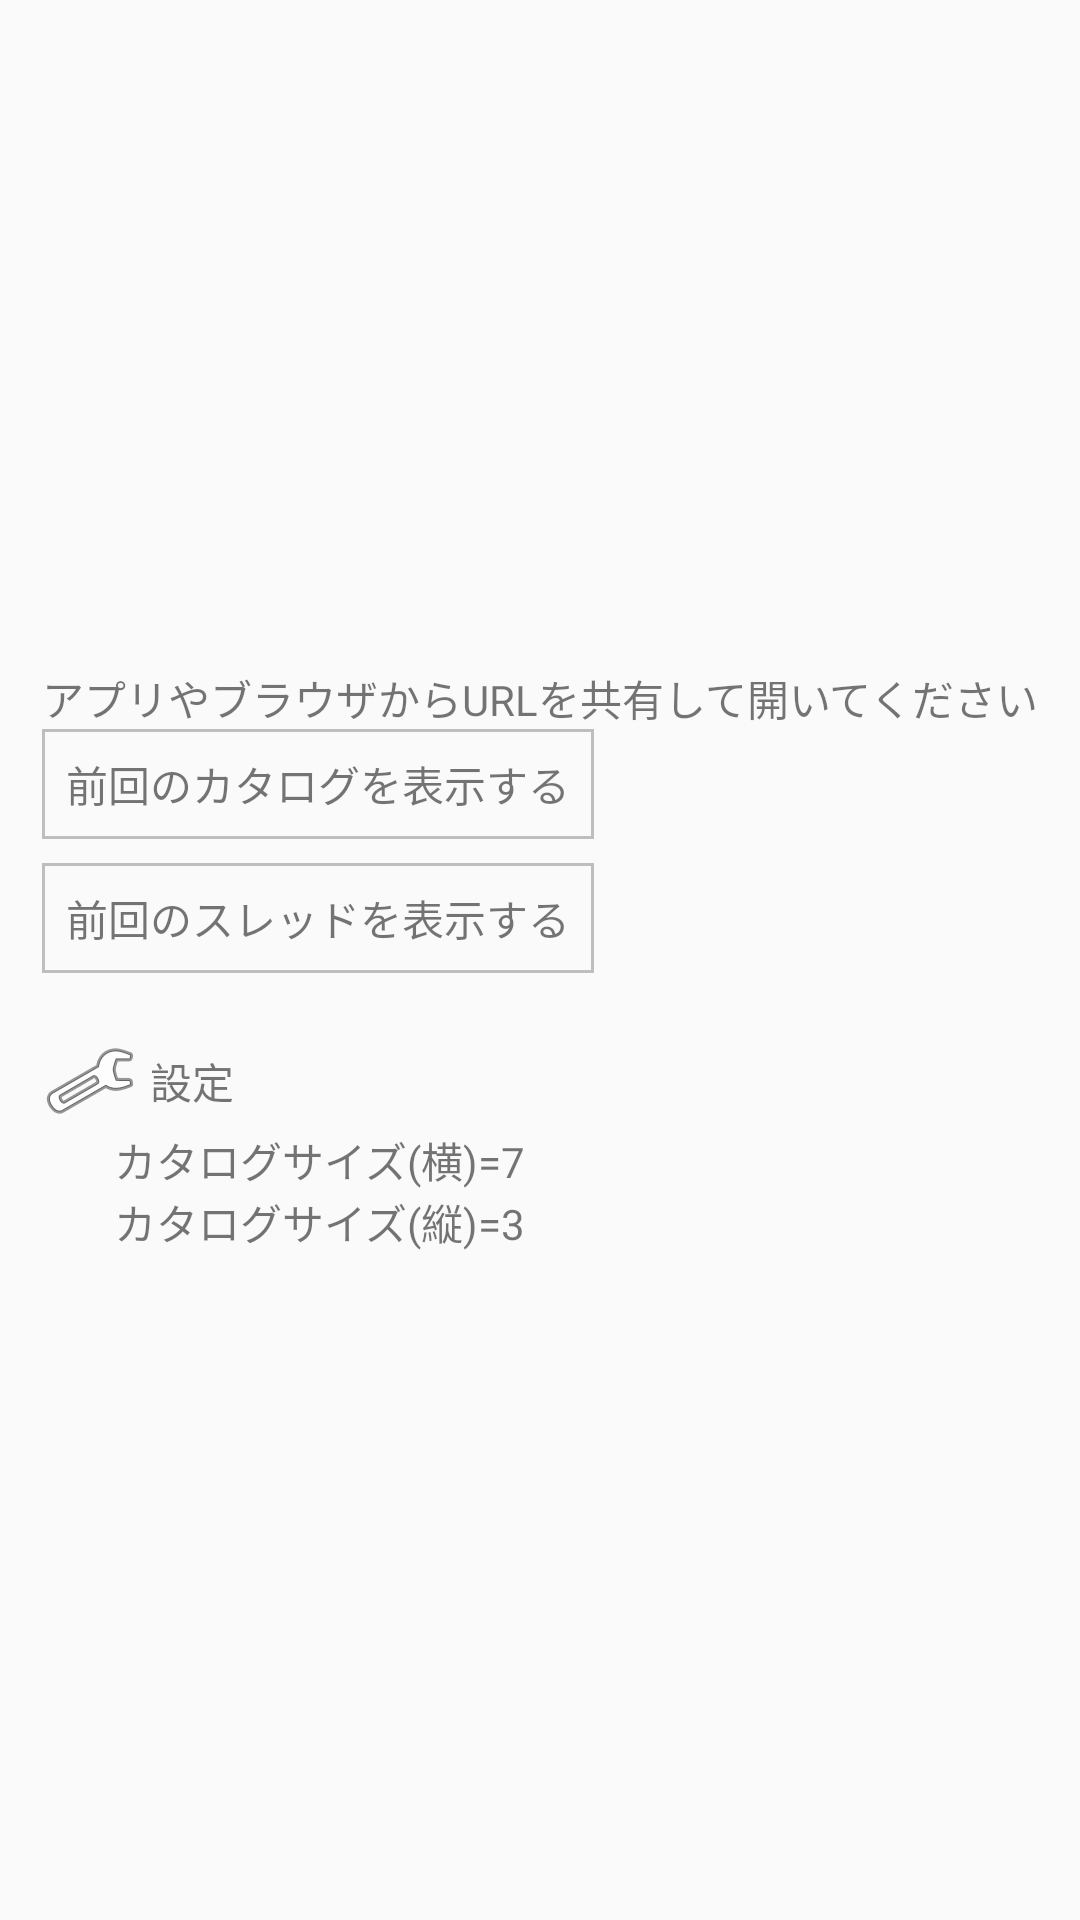

Android layout source for this screen:
<!-- AndroidManifest.xml: application theme AppTheme -->
<!-- res/layout/activity_main.xml -->
<?xml version="1.0" encoding="utf-8"?>
<androidx.constraintlayout.widget.ConstraintLayout xmlns:android="http://schemas.android.com/apk/res/android"
    xmlns:app="http://schemas.android.com/apk/res-auto"
    xmlns:tools="http://schemas.android.com/tools"
    android:layout_width="match_parent"
    android:layout_height="match_parent"
    tools:context=".MainActivity"
    tools:ignore="HardcodedText">

    <LinearLayout
        android:layout_width="wrap_content"
        android:layout_height="wrap_content"
        android:orientation="vertical"
        app:layout_constraintTop_toTopOf="parent"
        app:layout_constraintBottom_toBottomOf="parent"
        app:layout_constraintEnd_toEndOf="parent"
        app:layout_constraintStart_toStartOf="parent"
        >
        <TextView
            android:id="@+id/message"
            android:layout_width="wrap_content"
            android:layout_height="wrap_content"
            android:text="アプリやブラウザからURLを共有して開いてください"/>

        <TextView
            android:background="@drawable/ghost_button"
            android:gravity="center"
            android:id="@+id/catalog"
            android:layout_width="wrap_content"
            android:layout_height="wrap_content"
            android:onClick="onClickLastCatalog"
            android:padding="8dp"
            android:text="前回のカタログを表示する"
            android:visibility="visible" />
        <TextView
            android:background="@drawable/ghost_button"
            android:gravity="center"
            android:id="@+id/thread"
            android:layout_width="wrap_content"
            android:layout_height="wrap_content"
            android:layout_marginTop="8dp"
            android:onClick="onClickLastThread"
            android:padding="8dp"
            android:text="前回のスレッドを表示する"
            android:visibility="visible"/>
        <Space
            android:layout_width="match_parent"
            android:layout_height="20dp" />
        <TextView
            android:id="@+id/setting"
            android:layout_width="match_parent"
            android:layout_height="wrap_content"
            android:drawableStart="@android:drawable/ic_menu_preferences"
            android:drawablePadding="4dp"
            android:gravity="start|center_vertical"
            android:text="設定"/>
        <LinearLayout
            android:layout_width="match_parent"
            android:layout_height="wrap_content"
            android:orientation="vertical"
            android:layout_marginStart="24dp">
            <LinearLayout
                android:layout_width="match_parent"
                android:layout_height="wrap_content"
                android:onClick="onClickCatalogCols">
                <TextView
                    android:layout_width="wrap_content"
                    android:layout_height="wrap_content"
                    android:text="カタログサイズ(横)="/>
                <TextView
                    android:id="@+id/catalog_cols"
                    android:layout_width="wrap_content"
                    android:layout_height="wrap_content"
                    android:text="7"/>
            </LinearLayout>
            <LinearLayout
                android:layout_width="match_parent"
                android:layout_height="wrap_content"
                android:onClick="onClickCatalogRows">
                <TextView
                    android:layout_width="wrap_content"
                    android:layout_height="wrap_content"
                    android:text="カタログサイズ(縦)="/>
                <TextView
                    android:id="@+id/catalog_rows"
                    android:layout_width="wrap_content"
                    android:layout_height="wrap_content"
                    android:text="3"/>
            </LinearLayout>
        </LinearLayout>
    </LinearLayout>

</androidx.constraintlayout.widget.ConstraintLayout>
<!-- resources referenced by this layout -->
<resources>
  <!-- drawable ghost_button (drawable) -->
  <?xml version="1.0" encoding="utf-8"?>
  <shape  xmlns:android="http://schemas.android.com/apk/res/android">
      <stroke
          android:width="1dp"
          android:color="@android:color/secondary_text_dark"/>
  </shape>
  <style name="AppTheme" parent="Theme.AppCompat.Light.DarkActionBar">
          <item name="colorPrimary">@color/colorPrimary</item>
          <item name="colorPrimaryDark">@color/colorPrimaryDark</item>
          <item name="colorAccent">@color/colorAccent</item>
      </style>
  <color name="colorPrimary">#77BB33</color>
  <color name="colorPrimaryDark">#557711</color>
  <color name="colorAccent">#88AA11</color>
</resources>
